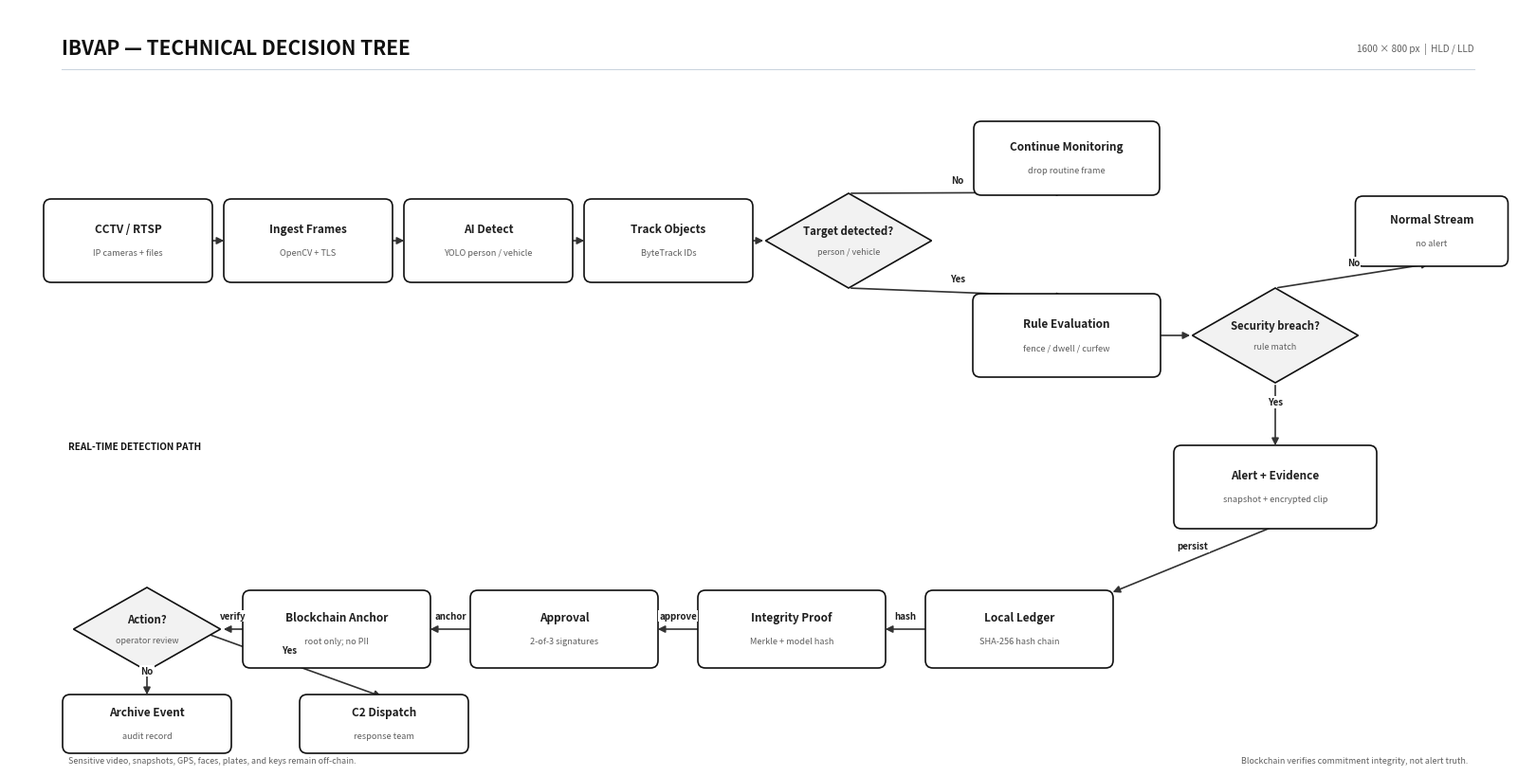

Python code for this plot:
"""Render the IBVAP technical decision tree at 1600 x 800."""

import matplotlib.patches as patches
import matplotlib.pyplot as plt
from matplotlib.patches import FancyArrowPatch, Polygon

fig = plt.figure(figsize=(16, 8), dpi=100)
ax = fig.add_axes([0, 0, 1, 1])
ax.set_xlim(0, 16)
ax.set_ylim(0, 8)
ax.axis("off")
fig.patch.set_facecolor("#ffffff")
ax.set_facecolor("#ffffff")

NAVY = "#111111"
TEXT = "#1f1f1f"
MUTED = "#5f5f5f"
LINE = "#333333"
NODE_FILL = "#ffffff"
DECISION_FILL = "#f2f2f2"
DECISION_EDGE = "#111111"


def node(x, y, w, h, title, detail, fill=NODE_FILL, edge=NAVY):
    ax.add_patch(patches.FancyBboxPatch(
        (x - w / 2, y - h / 2), w, h,
        boxstyle="round,pad=0.03,rounding_size=0.08",
        facecolor=fill, edgecolor=edge, linewidth=1.2, zorder=2,
    ))
    ax.text(x, y + 0.12, title, ha="center", va="center", fontsize=8.5,
            fontweight="bold", color=TEXT, zorder=3)
    ax.text(x, y - 0.13, detail, ha="center", va="center", fontsize=6.6,
            color=MUTED, zorder=3)


def decision(x, y, w, h, title, detail):
    ax.add_patch(Polygon(
        [(x, y + h / 2), (x + w / 2, y),
         (x, y - h / 2), (x - w / 2, y)],
        closed=True, facecolor=DECISION_FILL, edgecolor=DECISION_EDGE,
        linewidth=1.2, zorder=2,
    ))
    ax.text(x, y + 0.10, title, ha="center", va="center", fontsize=8.2,
            fontweight="bold", color=TEXT, zorder=3)
    ax.text(x, y - 0.12, detail, ha="center", va="center", fontsize=6.4,
            color=MUTED, zorder=3)


def arrow(x1, y1, x2, y2, label="", color=LINE):
    ax.add_patch(FancyArrowPatch(
        (x1, y1), (x2, y2), arrowstyle="-|>", mutation_scale=11,
        linewidth=1.2, color=color, connectionstyle="arc3,rad=0", zorder=1,
    ))
    if label:
        ax.text((x1 + x2) / 2, (y1 + y2) / 2 + 0.14, label,
                ha="center", va="center", fontsize=7.0, fontweight="bold",
                color=TEXT, bbox=dict(facecolor="white", edgecolor="none", pad=1), zorder=4)


ax.text(0.55, 7.58, "IBVAP — TECHNICAL DECISION TREE", fontsize=15,
        fontweight="bold", color=NAVY, va="center")
ax.text(15.45, 7.58, "1600 × 800 px  |  HLD / LLD", fontsize=7.2,
        color=MUTED, ha="right", va="center")
ax.plot([0.55, 15.45], [7.36, 7.36], color="#cbd5df", linewidth=0.8)

# Main decision spine.
y = 5.55
w, h = 1.72, 0.82
main = [
        (1.25, "CCTV / RTSP", "IP cameras + files", NODE_FILL, NAVY),
        (3.15, "Ingest Frames", "OpenCV + TLS", NODE_FILL, NAVY),
        (5.05, "AI Detect", "YOLO person / vehicle", NODE_FILL, NAVY),
        (6.95, "Track Objects", "ByteTrack IDs", NODE_FILL, NAVY),
]
for index, item in enumerate(main):
    x, title, detail, fill, edge = item
    node(x, y, w, h, title, detail, fill, edge)
    if index:
        arrow(main[index - 1][0] + w / 2, y, x - w / 2, y)

decision(8.85, y, 1.75, 1.0, "Target detected?", "person / vehicle")
arrow(6.95 + w / 2, y, 7.98, y)
node(11.15, 6.42, 1.9, 0.72, "Continue Monitoring", "drop routine frame", NODE_FILL, NAVY)
arrow(8.85, y + 0.5, 11.15, 6.06, "No")

node(11.15, 4.55, 1.92, 0.82, "Rule Evaluation", "fence / dwell / curfew", NODE_FILL, NAVY)
arrow(8.85, y - 0.5, 11.15, 4.96, "Yes")

decision(13.35, 4.55, 1.75, 1.0, "Security breach?", "rule match")
arrow(11.15 + 1.92 / 2, 4.55, 12.48, 4.55)
node(15.0, 5.65, 1.55, 0.68, "Normal Stream", "no alert", NODE_FILL, NAVY)
arrow(13.35, 5.05, 15.0, 5.31, "No")

# Lower alert and integrity path.
node(13.35, 2.95, 2.08, 0.82, "Alert + Evidence", "snapshot + encrypted clip", NODE_FILL, NAVY)
arrow(13.35, 4.05, 13.35, 3.36, "Yes")

node(10.65, 1.45, 1.92, 0.76, "Local Ledger", "SHA-256 hash chain", NODE_FILL, NAVY)
node(8.25, 1.45, 1.92, 0.76, "Integrity Proof", "Merkle + model hash", NODE_FILL, NAVY)
node(5.85, 1.45, 1.92, 0.76, "Approval", "2-of-3 signatures", NODE_FILL, NAVY)
node(3.45, 1.45, 1.92, 0.76, "Blockchain Anchor", "root only; no PII", NODE_FILL, NAVY)
arrow(13.35, 2.54, 10.65 + 0.96, 1.83, "persist")
arrow(9.69, 1.45, 9.21, 1.45, "hash")
arrow(7.29, 1.45, 6.81, 1.45, "approve")
arrow(4.89, 1.45, 4.41, 1.45, "anchor")

# Final operator decision and branches.
decision(1.45, 1.45, 1.55, 0.88, "Action?", "operator review")
arrow(2.49, 1.45, 2.23, 1.45, "verify")
node(1.45, 0.45, 1.72, 0.56, "Archive Event", "audit record", NODE_FILL, NAVY)
node(3.95, 0.45, 1.72, 0.56, "C2 Dispatch", "response team", NODE_FILL, NAVY)
arrow(1.45, 1.01, 1.45, 0.73, "No")
arrow(1.95, 1.45, 3.95, 0.73, "Yes")

# Integration labels and legend.
ax.text(0.62, 3.35, "REAL-TIME DETECTION PATH", fontsize=7.2,
        fontweight="bold", color=NAVY)
ax.text(0.62, 0.04, "Sensitive video, snapshots, GPS, faces, plates, and keys remain off-chain.",
        fontsize=6.4, color=MUTED)
ax.text(15.38, 0.04, "Blockchain verifies commitment integrity, not alert truth.",
        fontsize=6.4, color=MUTED, ha="right")

plt.savefig("flowchart_decision_tree_ppt.png", dpi=100, facecolor="#ffffff", edgecolor="none")
plt.savefig("flowchart_decision_tree_ppt.jpg", dpi=100, facecolor="#ffffff", edgecolor="none")
print("Generated simple 1600 x 800 IBVAP decision tree.")
